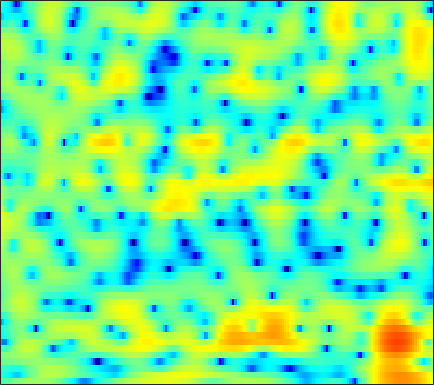

Source data for this figure (header and first rows):
-3.5113, -3.0872, -2.5126, -2.0102, -1.6589, -1.2003, -0.77441, -0.48318, -0.11336, 0.23695, 0.56007, 0.76156, 1.018, 1.2401, 1.3634, 1.4866, 1.5661, 1.5954, 1.5729, 1.4888, 1.3416, 1.1886, 0.90845, 0.56967
-5.666, -5.842, -6.242, -6.883, -7.516, -8.514, -9.471, -9.961, -9.761, -8.518, -6.755, -5.383, -3.686, -2.212, -1.254, -0.1628, 0.7386, 1.305, 1.914, 2.385, 2.728, 2.909, 3.053, 3.098
-4.695, -4.571, -4.585, -4.768, -5.009, -5.425, -5.817, -6.022, -6.024, -5.597, -4.786, -3.996, -2.885, -1.799, -1.048, -0.15, 0.6159, 1.103, 1.636, 2.054, 2.36, 2.525, 2.661, 2.712
-1.776, -1.566, -1.322, -1.121, -0.9899, -0.835, -0.6821, -0.5629, -0.3959, -0.2067, 0.01143, 0.1839, 0.4187, 0.6249, 0.763, 0.9102, 1.004, 1.035, 1.026, 0.9567, 0.8388, 0.7131, 0.5356, 0.3463
-0.1269, -0.06045, 0.1102, 0.3466, 0.5532, 0.8622, 1.179, 1.417, 1.706, 1.953, 2.136, 2.222, 2.263, 2.204, 2.081, 1.812, 1.389, 0.9612, 0.2647, -0.5947, -1.605, -2.431, -3.56, -4.511
-3.659, -3.923, -3.655, -2.754, -1.866, -0.5964, 0.5885, 1.372, 2.253, 2.958, 3.46, 3.711, 3.879, 3.861, 3.703, 3.314, 2.701, 2.066, 0.9569, -0.5418, -2.566, -4.548, -8.079, -13.45
-12.04, -14.93, -14.3, -9.547, -6.66, -3.717, -1.553, -0.2927, 0.9924, 1.926, 2.591, 2.908, 3.141, 3.222, 3.172, 3.002, 2.695, 2.392, 1.9, 1.288, 0.6193, 0.06138, -0.6726, -1.334
-6.781, -6.101, -5.157, -4.054, -3.202, -2.09, -1.11, -0.4948, 0.1286, 0.485, 0.5552, 0.4457, 0.09957, -0.3901, -0.8043, -1.236, -1.368, -1.201, -0.7456, -0.1611, 0.4301, 0.8142, 1.27, 1.593
-6.464, -5.606, -4.409, -3.234, -2.424, -1.456, -0.7045, -0.312, -0.03155, -0.1112, -0.5806, -1.252, -2.713, -5.066, -7.819, -14.58, -25.16, -12.85, -6.787, -3.423, -1.188, 0.01419, 1.238, 2.143
-13.57, -10.29, -6.982, -4.546, -3.139, -1.679, -0.6046, -0.036, 0.4529, 0.6455, 0.5347, 0.2809, -0.253, -0.9284, -1.443, -1.986, -2.171, -2.04, -1.544, -0.8559, -0.1272, 0.3857, 0.9966, 1.491
-6.232, -5.182, -3.637, -2.124, -1.097, 0.05985, 0.9797, 1.507, 1.994, 2.271, 2.336, 2.274, 2.038, 1.689, 1.368, 0.9032, 0.4377, 0.1012, -0.2942, -0.6107, -0.8358, -0.9436, -0.9988, -0.9827
-1.672, -1.08, -0.1952, 0.709, 1.349, 2.13, 2.766, 3.142, 3.488, 3.646, 3.606, 3.445, 3.06, 2.465, 1.875, 0.889, -0.3376, -1.434, -3.09, -4.862, -6.455, -7.141, -7.175, -6.58
-2.809, -1.523, -0.05989, 1.151, 1.914, 2.749, 3.376, 3.725, 4.015, 4.107, 4.006, 3.788, 3.307, 2.589, 1.87, 0.6409, -0.9766, -2.502, -5.15, -8.823, -13.81, -16.46, -13.48, -10.2
-3.574, -2.187, -0.6634, 0.5566, 1.302, 2.091, 2.675, 2.978, 3.226, 3.295, 3.2, 3.021, 2.646, 2.114, 1.624, 0.8396, -0.07094, -0.8279, -1.879, -2.88, -3.699, -4.117, -4.389, -4.438
-2.087, -1.369, -0.4543, 0.3425, 0.8545, 1.392, 1.771, 1.948, 2.042, 1.991, 1.814, 1.612, 1.283, 0.913, 0.6249, 0.249, -0.1058, -0.3507, -0.6371, -0.8801, -1.077, -1.195, -1.321, -1.421
-1.578, -0.8733, -0.03311, 0.6576, 1.053, 1.413, 1.565, 1.54, 1.327, 0.9194, 0.3434, -0.1567, -0.8574, -1.462, -1.771, -1.91, -1.752, -1.496, -1.065, -0.6355, -0.2621, -0.03123, 0.1955, 0.3371
-1.514, -0.4257, 0.6863, 1.472, 1.861, 2.132, 2.108, 1.892, 1.32, 0.3755, -1.018, -2.433, -4.946, -8.246, -10.53, -9.95, -6.751, -4.629, -2.495, -0.9672, 0.109, 0.6824, 1.205, 1.497
-0.5106, 0.3902, 1.306, 1.929, 2.222, 2.394, 2.321, 2.102, 1.568, 0.7265, -0.4662, -1.626, -3.524, -5.585, -6.673, -6.44, -4.715, -3.27, -1.629, -0.3959, 0.4582, 0.8799, 1.197, 1.257
0.6533, 0.9615, 1.272, 1.469, 1.55, 1.577, 1.533, 1.446, 1.266, 1.004, 0.6658, 0.3826, 0.005548, -0.2979, -0.4273, -0.4252, -0.2567, -0.06043, 0.2153, 0.4201, 0.4954, 0.449, 0.2238, -0.1898
1.439, 1.207, 0.8039, 0.3618, 0.06406, -0.2019, -0.2472, -0.122, 0.19, 0.5747, 0.9464, 1.179, 1.418, 1.579, 1.652, 1.684, 1.647, 1.567, 1.378, 1.074, 0.631, 0.2001, -0.5148, -1.376
2.436, 1.568, 0.01783, -2.072, -3.971, -6.258, -6.271, -4.695, -2.314, -0.3822, 1.03, 1.809, 2.544, 2.998, 3.184, 3.254, 3.145, 2.946, 2.522, 1.91, 1.093, 0.3348, -0.8924, -2.383
3.514, 2.607, 0.9497, -1.331, -3.481, -6.266, -6.306, -4.454, -1.842, 0.1365, 1.519, 2.249, 2.895, 3.233, 3.32, 3.253, 2.993, 2.686, 2.12, 1.371, 0.4073, -0.49, -1.968, -3.92
3.873, 3.525, 2.91, 2.199, 1.689, 1.166, 0.9304, 0.9446, 1.123, 1.358, 1.534, 1.576, 1.5, 1.273, 1.013, 0.5561, 0.0177, -0.4267, -1.055, -1.711, -2.417, -3, -3.858, -4.816
4.399, 4.316, 4.088, 3.772, 3.504, 3.138, 2.774, 2.5, 2.108, 1.652, 1.079, 0.5529, -0.3006, -1.319, -2.164, -3.333, -4.428, -5.128, -5.811, -6.25, -6.469, -6.516, -6.484, -6.335
5.218, 5.032, 4.705, 4.337, 4.059, 3.676, 3.274, 2.934, 2.397, 1.694, 0.7477, -0.1641, -1.718, -3.77, -5.701, -8.82, -12.27, -14.14, -14.35, -13.42, -12.7, -12.22, -11.3, -9.922
5.751, 5.072, 4.144, 3.35, 2.95, 2.706, 2.689, 2.698, 2.607, 2.268, 1.594, 0.8077, -0.6777, -2.783, -4.86, -8.482, -12.98, -15.66, -15.73, -15.14, -16.74, -20.68, -33.48, -15.78
4.688, 2.788, -0.4856, -4.326, -5.704, -3.467, -0.7151, 0.7791, 2.053, 2.694, 2.825, 2.639, 2.046, 1.133, 0.2731, -0.9938, -2.278, -3.145, -4.139, -4.962, -5.635, -5.941, -5.691, -4.597
2.441, 0.6884, -2.066, -4.773, -5.652, -4.512, -2.56, -1.292, -0.04796, 0.7633, 1.215, 1.369, 1.377, 1.212, 1.004, 0.6516, 0.2786, 0.01666, -0.2959, -0.557, -0.7162, -0.7673, -0.6877, -0.458
1.989, 1.102, -0.004971, -0.8668, -1.3, -1.514, -1.423, -1.258, -0.9738, -0.7053, -0.4706, -0.3303, -0.155, -0.0005774, 0.1245, 0.2938, 0.4551, 0.5648, 0.6805, 0.7586, 0.7781, 0.7647, 0.6834, 0.5384
1.798, 0.9578, -0.03507, -0.7921, -1.164, -1.437, -1.554, -1.591, -1.648, -1.768, -1.921, -1.988, -1.904, -1.52, -1.025, -0.1998, 0.6615, 1.239, 1.877, 2.332, 2.569, 2.595, 2.406, 1.938
0.09523, -1.576, -3.811, -5.22, -5.21, -4.358, -3.441, -3.013, -2.985, -3.63, -5.081, -6.686, -8.792, -7.882, -5.426, -2.209, 0.2894, 1.715, 3.139, 4.088, 4.635, 4.785, 4.66, 4.129
-3.406, -6.021, -11.24, -16.77, -13.44, -8.795, -6.268, -5.274, -4.818, -5.213, -6.432, -7.868, -9.72, -8.853, -6.489, -3.312, -0.7949, 0.6844, 2.191, 3.251, 3.931, 4.22, 4.325, 4.132
-3.204, -3.997, -4.933, -5.483, -5.53, -5.24, -4.764, -4.447, -4.172, -4.065, -4.049, -4.018, -3.815, -3.287, -2.682, -1.683, -0.6148, 0.1591, 1.067, 1.807, 2.362, 2.657, 2.891, 2.95
-2.441, -2.535, -2.658, -2.746, -2.762, -2.737, -2.675, -2.615, -2.535, -2.467, -2.39, -2.299, -2.089, -1.774, -1.463, -0.9561, -0.378, 0.06558, 0.6483, 1.173, 1.606, 1.853, 2.076, 2.183
-1.656, -1.392, -1.132, -0.9594, -0.8943, -0.8627, -0.914, -0.9936, -1.136, -1.302, -1.461, -1.556, -1.618, -1.57, -1.434, -1.113, -0.6451, -0.2254, 0.3786, 0.9606, 1.446, 1.714, 1.916, 1.94
-0.6404, -0.04635, 0.5409, 0.8933, 1.002, 0.9527, 0.7121, 0.4128, -0.113, -0.7321, -1.4, -1.915, -2.591, -3.132, -3.341, -3.174, -2.399, -1.519, -0.2274, 0.9575, 1.873, 2.346, 2.642, 2.533
-0.1542, 0.8475, 1.774, 2.236, 2.313, 2.048, 1.405, 0.6947, -0.5159, -1.928, -3.402, -4.512, -6.133, -8.461, -11.25, -15.07, -9.829, -5.549, -1.581, 1.061, 2.788, 3.597, 4.103, 3.962
-1.383, -0.268, 0.6841, 1.086, 1.036, 0.4948, -0.6773, -2.021, -4.617, -8.406, -12.88, -13.83, -11.6, -10.04, -9.456, -8.424, -5.985, -3.645, -0.7905, 1.469, 3.09, 3.891, 4.457, 4.48
-2.904, -2.257, -1.674, -1.404, -1.456, -1.891, -2.808, -3.872, -5.828, -8.353, -10.65, -10.9, -9.173, -7.004, -5.546, -3.818, -2.197, -1.024, 0.4291, 1.68, 2.665, 3.211, 3.661, 3.804
-4.931, -4.511, -3.984, -3.559, -3.345, -3.245, -3.332, -3.517, -3.849, -4.162, -4.297, -4.19, -3.749, -3.045, -2.408, -1.492, -0.5755, 0.08095, 0.8933, 1.605, 2.166, 2.494, 2.795, 2.937
-8.241, -7.48, -6.36, -5.325, -4.644, -3.886, -3.305, -2.959, -2.589, -2.276, -1.957, -1.701, -1.315, -0.8757, -0.5174, -0.02009, 0.4789, 0.8277, 1.252, 1.613, 1.896, 2.053, 2.187, 2.24
-13.82, -11.06, -8.285, -6.221, -5.006, -3.711, -2.715, -2.113, -1.456, -0.9261, -0.4842, -0.1919, 0.1614, 0.4886, 0.7164, 0.9931, 1.239, 1.404, 1.583, 1.701, 1.766, 1.763, 1.697, 1.568
-10.81, -8.802, -6.456, -4.583, -3.434, -2.208, -1.243, -0.6664, -0.05153, 0.4301, 0.7961, 1.017, 1.254, 1.432, 1.535, 1.64, 1.704, 1.737, 1.747, 1.709, 1.594, 1.447, 1.147, 0.7109
-4.122, -3.306, -2.212, -1.206, -0.5636, 0.1505, 0.6978, 1.013, 1.316, 1.524, 1.661, 1.72, 1.744, 1.703, 1.637, 1.522, 1.403, 1.32, 1.246, 1.213, 1.135, 1.01, 0.6513, -0.04255
-0.4148, 0.2536, 0.9582, 1.467, 1.698, 1.826, 1.749, 1.6, 1.352, 1.107, 0.9451, 0.8596, 0.7263, 0.4819, 0.1714, -0.4301, -1.124, -1.548, -1.691, -1.251, -0.4748, 0.05368, 0.4672, 0.4076
0.93, 1.526, 2.029, 2.15, 2, 1.401, 0.3414, -0.7563, -2.445, -3.821, -4.095, -3.617, -2.849, -2.557, -2.868, -4.234, -7.214, -11.32, -17.11, -8.861, -3.946, -1.698, 0.2282, 1.342
0.4547, 1.004, 1.43, 1.421, 1.082, 0.09393, -1.658, -3.711, -8.079, -16.97, -14.74, -9.385, -5.827, -4.225, -3.801, -3.985, -4.795, -5.46, -5.512, -4.192, -2.2, -0.8249, 0.6622, 1.756
-0.9318, -0.08583, 0.6527, 0.9755, 0.917, 0.4907, -0.3325, -1.152, -2.332, -3.226, -3.494, -3.268, -2.735, -2.233, -1.968, -1.747, -1.615, -1.492, -1.194, -0.7127, -0.09939, 0.3855, 1.002, 1.5
-1.467, -0.2968, 0.7716, 1.415, 1.662, 1.744, 1.569, 1.335, 0.9249, 0.5311, 0.1758, -0.03281, -0.2623, -0.4539, -0.5872, -0.7417, -0.8217, -0.8329, -0.7231, -0.4822, -0.1915, 0.05193, 0.3241, 0.4621
0.4002, 1.183, 1.992, 2.534, 2.788, 2.929, 2.879, 2.738, 2.436, 2.007, 1.491, 1.037, 0.3589, -0.3975, -1.011, -1.837, -2.55, -2.875, -2.975, -2.643, -2.057, -1.585, -1.095, -0.8598
2.38, 2.745, 3.151, 3.423, 3.528, 3.524, 3.383, 3.174, 2.783, 2.23, 1.519, 0.8553, -0.2371, -1.64, -2.953, -5.197, -8.149, -10.44, -11.08, -8.355, -5.514, -3.935, -2.486, -1.657
2.839, 3.021, 3.191, 3.268, 3.245, 3.115, 2.845, 2.555, 2.044, 1.425, 0.6692, 0.01955, -1.008, -2.295, -3.503, -5.573, -8.366, -10.54, -11.09, -8.159, -5.213, -3.541, -1.969, -1.02
1.784, 1.919, 2.034, 2.045, 1.973, 1.747, 1.337, 0.932, 0.2601, -0.4824, -1.212, -1.686, -2.176, -2.521, -2.73, -2.936, -3, -2.913, -2.481, -1.737, -0.8235, -0.1825, 0.5421, 0.991
-0.9708, -0.6729, -0.2983, -0.08354, -0.07513, -0.3396, -0.9099, -1.572, -2.754, -4.278, -5.86, -6.681, -6.561, -5.215, -3.944, -2.363, -0.9939, -0.1325, 0.8875, 1.745, 2.43, 2.826, 3.16, 3.249
-7.26, -5.768, -4.261, -3.371, -3.089, -3.153, -3.676, -4.418, -5.962, -8.496, -13.04, -19.89, -17.25, -9.353, -5.918, -2.728, -0.4731, 0.8526, 2.226, 3.257, 3.982, 4.353, 4.574, 4.498
-11.23, -9.093, -7.334, -6.493, -6.281, -6.339, -6.712, -7.068, -7.567, -8.031, -8.219, -8.024, -7.023, -5.266, -3.737, -1.763, -4.241e-05, 1.129, 2.378, 3.346, 4.051, 4.389, 4.601, 4.514
-7.143, -7.198, -7.434, -8.033, -8.756, -10.11, -11.57, -12.18, -11.7, -10.12, -8.319, -6.996, -5.335, -3.743, -2.587, -1.14, 0.1752, 1.068, 2.112, 2.975, 3.635, 3.981, 4.256, 4.288
-5.106, -5.6, -6.501, -7.843, -9.345, -12.41, -17.89, -25.43, -18.83, -12.54, -8.956, -7.066, -5.118, -3.582, -2.613, -1.447, -0.3939, 0.3539, 1.281, 2.119, 2.832, 3.287, 3.732, 3.99
